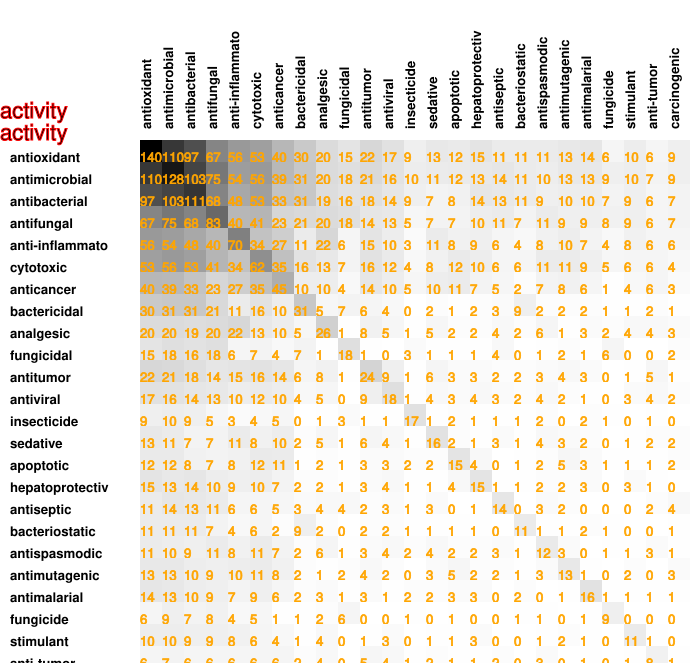

Values plotted in this chart, from the file beside it:
140, 110, 97, 67, 56, 53, 40, 30, 20, 15, 22, 17, 9, 13, 12, 15, 11, 11, 11, 13, 14, 6, 10, 6
110, 128, 103, 75, 54, 56, 39, 31, 20, 18, 21, 16, 10, 11, 12, 13, 14, 11, 10, 13, 13, 9, 10, 7
97, 103, 111, 68, 48, 53, 33, 31, 19, 16, 18, 14, 9, 7, 8, 14, 13, 11, 9, 10, 10, 7, 9, 6
67, 75, 68, 83, 40, 41, 23, 21, 20, 18, 14, 13, 5, 7, 7, 10, 11, 7, 11, 9, 9, 8, 9, 6
56, 54, 48, 40, 70, 34, 27, 11, 22, 6, 15, 10, 3, 11, 8, 9, 6, 4, 8, 10, 7, 4, 8, 6
53, 56, 53, 41, 34, 62, 35, 16, 13, 7, 16, 12, 4, 8, 12, 10, 6, 6, 11, 11, 9, 5, 6, 6
40, 39, 33, 23, 27, 35, 45, 10, 10, 4, 14, 10, 5, 10, 11, 7, 5, 2, 7, 8, 6, 1, 4, 6
30, 31, 31, 21, 11, 16, 10, 31, 5, 7, 6, 4, 0, 2, 1, 2, 3, 9, 2, 2, 2, 1, 1, 2
20, 20, 19, 20, 22, 13, 10, 5, 26, 1, 8, 5, 1, 5, 2, 2, 4, 2, 6, 1, 3, 2, 4, 4
15, 18, 16, 18, 6, 7, 4, 7, 1, 18, 1, 0, 3, 1, 1, 1, 4, 0, 1, 2, 1, 6, 0, 0
22, 21, 18, 14, 15, 16, 14, 6, 8, 1, 24, 9, 1, 6, 3, 3, 2, 2, 3, 4, 3, 0, 1, 5
17, 16, 14, 13, 10, 12, 10, 4, 5, 0, 9, 18, 1, 4, 3, 4, 3, 2, 4, 2, 1, 0, 3, 4
9, 10, 9, 5, 3, 4, 5, 0, 1, 3, 1, 1, 17, 1, 2, 1, 1, 1, 2, 0, 2, 1, 0, 1
13, 11, 7, 7, 11, 8, 10, 2, 5, 1, 6, 4, 1, 16, 2, 1, 3, 1, 4, 3, 2, 0, 1, 2
12, 12, 8, 7, 8, 12, 11, 1, 2, 1, 3, 3, 2, 2, 15, 4, 0, 1, 2, 5, 3, 1, 1, 1
15, 13, 14, 10, 9, 10, 7, 2, 2, 1, 3, 4, 1, 1, 4, 15, 1, 1, 2, 2, 3, 0, 3, 1
11, 14, 13, 11, 6, 6, 5, 3, 4, 4, 2, 3, 1, 3, 0, 1, 14, 0, 3, 2, 0, 0, 0, 2
11, 11, 11, 7, 4, 6, 2, 9, 2, 0, 2, 2, 1, 1, 1, 1, 0, 11, 1, 1, 2, 1, 0, 0
11, 10, 9, 11, 8, 11, 7, 2, 6, 1, 3, 4, 2, 4, 2, 2, 3, 1, 12, 3, 0, 1, 1, 3
13, 13, 10, 9, 10, 11, 8, 2, 1, 2, 4, 2, 0, 3, 5, 2, 2, 1, 3, 13, 1, 0, 2, 0
14, 13, 10, 9, 7, 9, 6, 2, 3, 1, 3, 1, 2, 2, 3, 3, 0, 2, 0, 1, 16, 1, 1, 1
6, 9, 7, 8, 4, 5, 1, 1, 2, 6, 0, 0, 1, 0, 1, 0, 0, 1, 1, 0, 1, 9, 0, 0
10, 10, 9, 9, 8, 6, 4, 1, 4, 0, 1, 3, 0, 1, 1, 3, 0, 0, 1, 2, 1, 0, 11, 1
6, 7, 6, 6, 6, 6, 6, 2, 4, 0, 5, 4, 1, 2, 1, 1, 2, 0, 3, 0, 1, 0, 1, 8
9, 9, 7, 7, 6, 4, 3, 1, 3, 2, 1, 2, 0, 2, 2, 0, 4, 1, 1, 3, 1, 0, 0, 1
